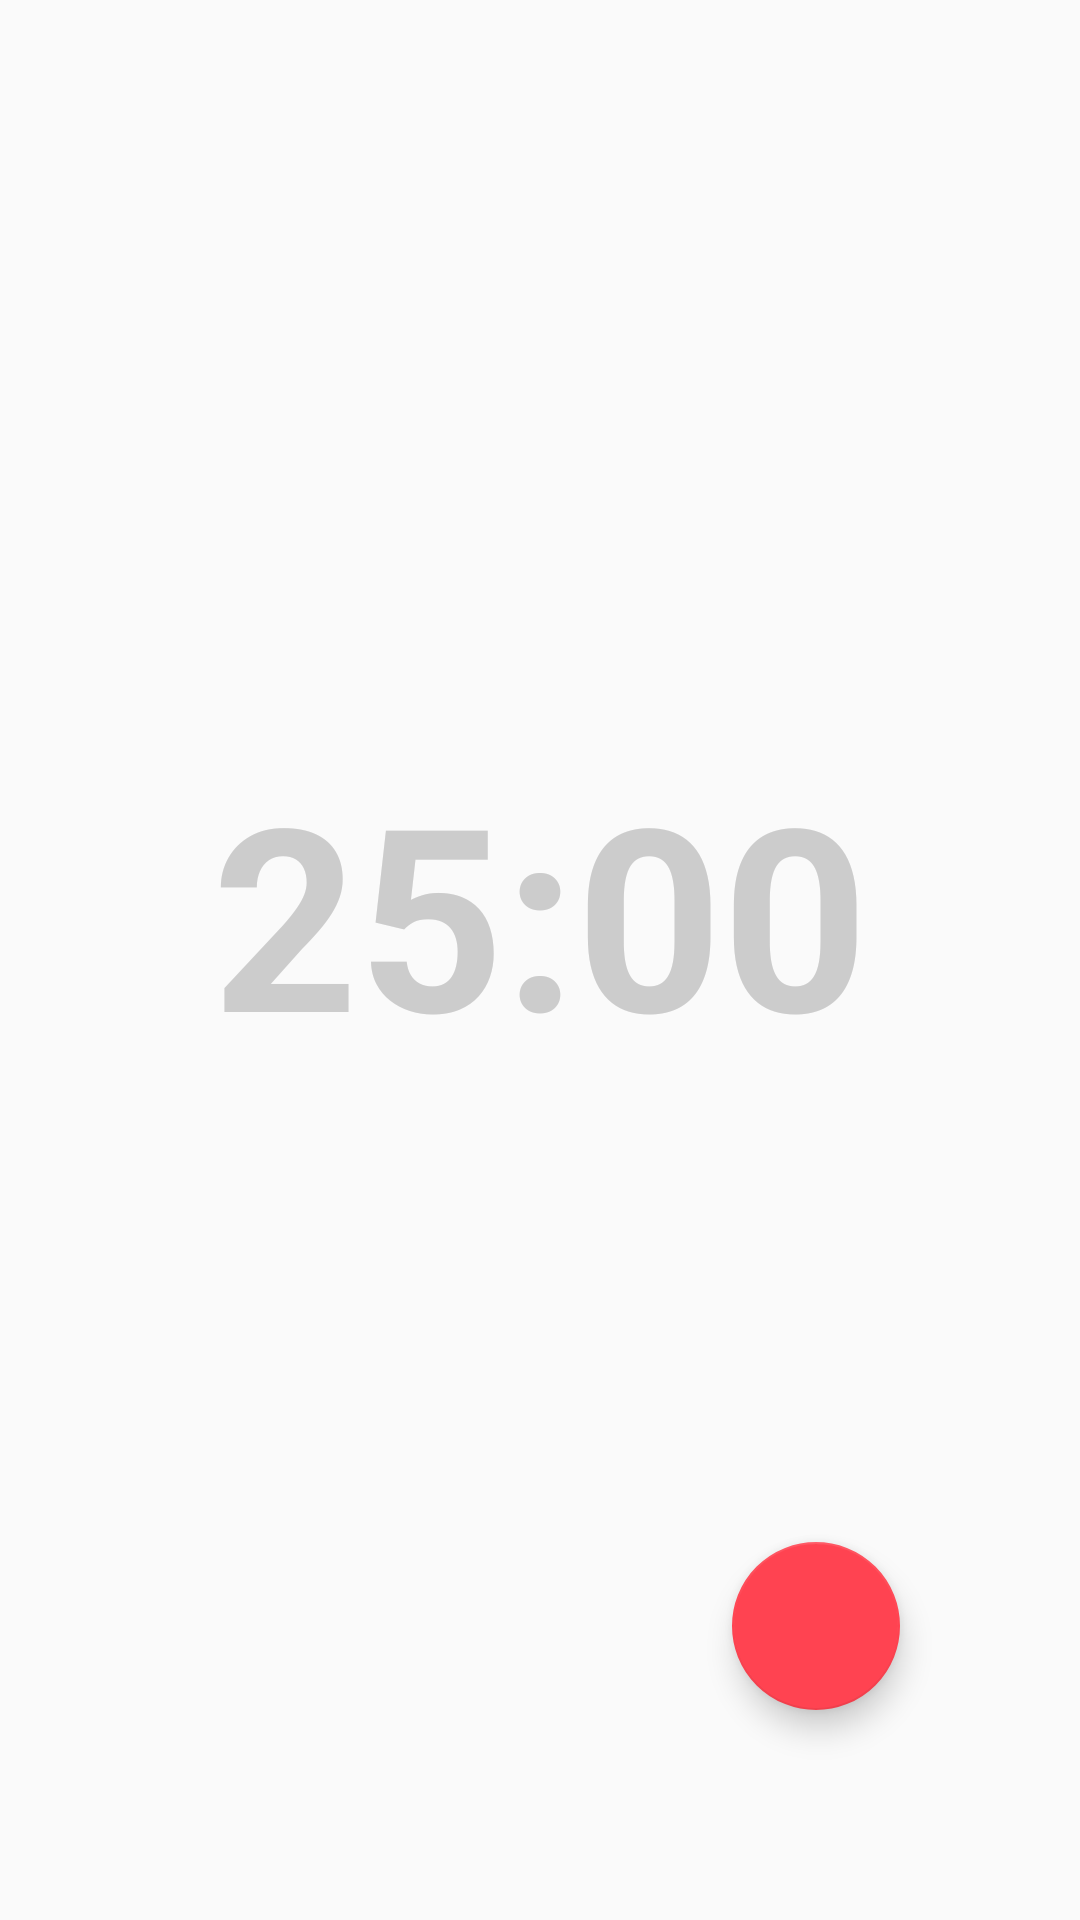

Reconstruct the res/layout file that produces this screen, plus the resources it refers to.
<!-- AndroidManifest.xml: application theme AppTheme -->
<!-- res/layout/new_pomodoro_fragment.xml -->
<?xml version="1.0" encoding="utf-8"?>
<androidx.constraintlayout.widget.ConstraintLayout
        xmlns:android="http://schemas.android.com/apk/res/android"
        xmlns:app="http://schemas.android.com/apk/res-auto"
        xmlns:tools="http://schemas.android.com/tools"
        android:id="@+id/constraintLayout"
        android:layout_width="match_parent"
        android:layout_height="match_parent"
        tools:context=".ui.new_pomodoro.NewPomodoroFragment">

    <TextView
            android:id="@+id/tvTimer"
            android:text="@string/label_initial_timer"
            android:layout_width="wrap_content"
            android:layout_height="wrap_content"
            android:textSize="85sp"
            android:textStyle="bold"
            android:textColor="@color/colorInactiveTimer"
            app:layout_constraintEnd_toEndOf="parent"
            app:layout_constraintStart_toStartOf="parent"
            app:layout_constraintTop_toTopOf="parent"
            app:layout_constraintBottom_toBottomOf="parent" android:layout_marginBottom="32dp"/>


    <com.google.android.material.floatingactionbutton.FloatingActionButton
            android:id="@+id/fabControlTimer"
            android:theme="@style/FabStyleSupport"
            android:src="@drawable/ic_play"
            android:layout_width="wrap_content"
            android:layout_height="wrap_content"
            android:layout_marginEnd="60dp"
            android:layout_marginRight="60dp"
            android:layout_marginBottom="70dp"
            app:layout_constraintEnd_toEndOf="parent"
            app:layout_constraintBottom_toBottomOf="parent"/>

</androidx.constraintlayout.widget.ConstraintLayout>
<!-- resources referenced by this layout -->
<resources>
  <color name="colorInactiveTimer">#CCCCCC</color>
  <string name="label_initial_timer">25:00</string>
  <style name="FabStyleSupport" parent="Theme.AppCompat.Light.DarkActionBar">
          <item name="colorAccent">@color/colorPrimary</item>
      </style>
  <style name="AppTheme" parent="Theme.AppCompat.Light.DarkActionBar">
          
          <item name="colorPrimary">@color/colorPrimary</item>
          <item name="colorPrimaryDark">@color/colorPrimaryDark</item>
          <item name="colorAccent">@color/colorAccent</item>
      </style>
  <color name="colorPrimary">#FF4351</color>
  <color name="colorPrimaryDark">#FF4351</color>
  <color name="colorAccent">#ffffff</color>
</resources>
